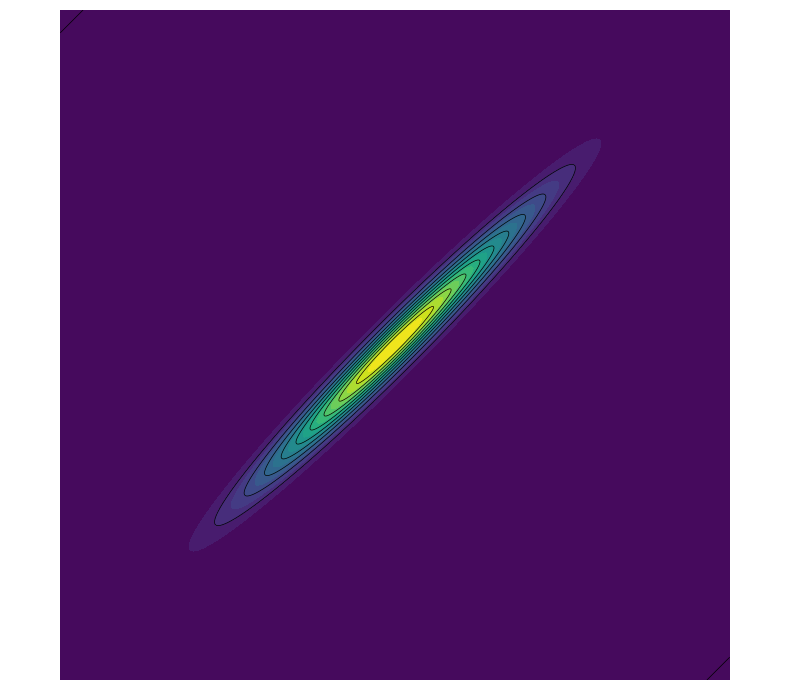

The script that saved this image:
import numpy as np
import matplotlib.pyplot as plt

def probability_density(x1, x2, epsilon):
    """
    Calculate the probability density function
    π(x) ∝ exp(-(x₁-x₂)²/2ϵ - (x₁+x₂)²/2)
    """
    term1 = -((x1 - x2)**2) / (2 * epsilon)
    term2 = -((x1 + x2)**2) / 2
    return np.exp(term1 + term2)

# Create a grid of x1, x2 values
x_min, x_max = -2, 2
n_points = 1000
x1 = np.linspace(x_min, x_max, n_points)
x2 = np.linspace(x_min, x_max, n_points)
X1, X2 = np.meshgrid(x1, x2)

# Set epsilon value
epsilon = 0.01  # You can change this value to see different levels of anisotropy

# Calculate the probability density
Z = probability_density(X1, X2, epsilon)

# Create the contour plot
plt.figure(figsize=(8, 7))
contour = plt.contour(X1, X2, Z, levels=10, colors='black', linewidths=0.5)
contourf = plt.contourf(X1, X2, Z, levels=20)
# plt.colorbar(contourf)

# Add labels and title
plt.xlabel('$x_1$')
plt.ylabel('$x_2$')
# plt.title(f'Contour Plot of $\\pi(x) \\propto \\exp\\left(-\\frac{{(x_1-x_2)^2}}{{2\\epsilon}} - \\frac{{(x_1+x_2)^2}}{{2}}\\right)$ with $\\epsilon = {epsilon}$')
# plt.grid(True, linestyle='--', alpha=0.7)
plt.axis('equal')  # Ensure the aspect ratio is equal
plt.axis('off')
# Add axes
# plt.axhline(y=0, color='k', linestyle='-', alpha=0.3)
# plt.axvline(x=0, color='k', linestyle='-', alpha=0.3)
plt.xlim(x_min, x_max)
plt.ylim(x_min, x_max)
plt.tight_layout()
plt.savefig("anisotropic-plot.pdf")
plt.show()
